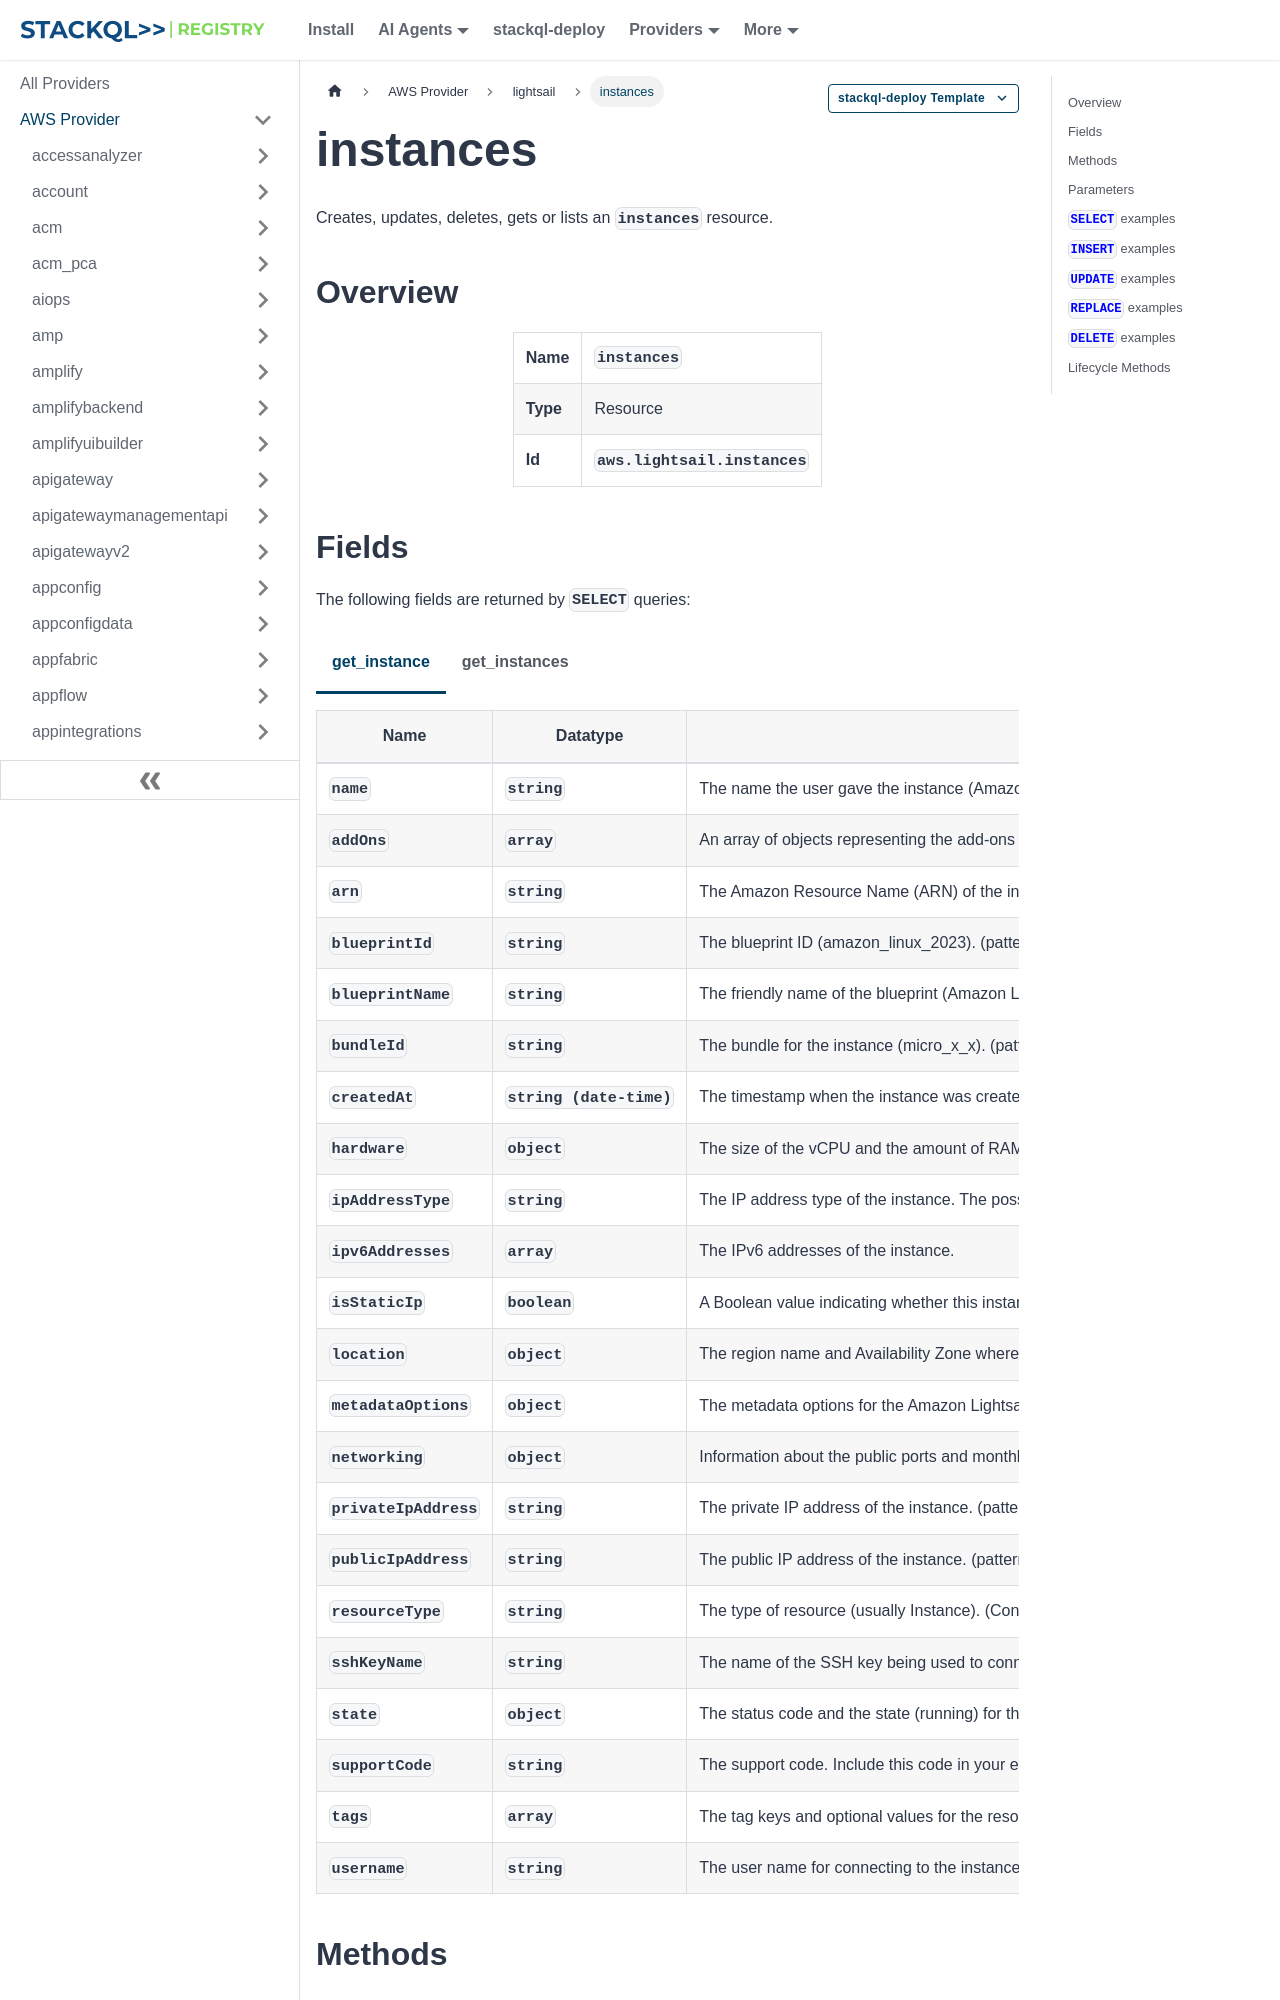

repository: stackql-registry/stackql-provider-aws · page: services/lightsail/instances.html · generator: docusaurus

--- 
title: instances
hide_title: false
hide_table_of_contents: false
keywords:
  - instances
  - lightsail
  - aws
  - infrastructure-as-code
  - configuration-as-data
  - cloud inventory
description: Query, deploy and manage aws resources using SQL
custom_edit_url: null
image: /img/stackql-aws-provider-featured-image.png
---

import CopyableCode from '@site/src/components/CopyableCode/CopyableCode';
import CodeBlock from '@theme/CodeBlock';
import Tabs from '@theme/Tabs';
import TabItem from '@theme/TabItem';

Creates, updates, deletes, gets or lists an <code>instances</code> resource.

## Overview
<table><tbody>
<tr><td><b>Name</b></td><td><CopyableCode code="instances" /></td></tr>
<tr><td><b>Type</b></td><td>Resource</td></tr>
<tr><td><b>Id</b></td><td><CopyableCode code="aws.lightsail.instances" /></td></tr>
</tbody></table>
